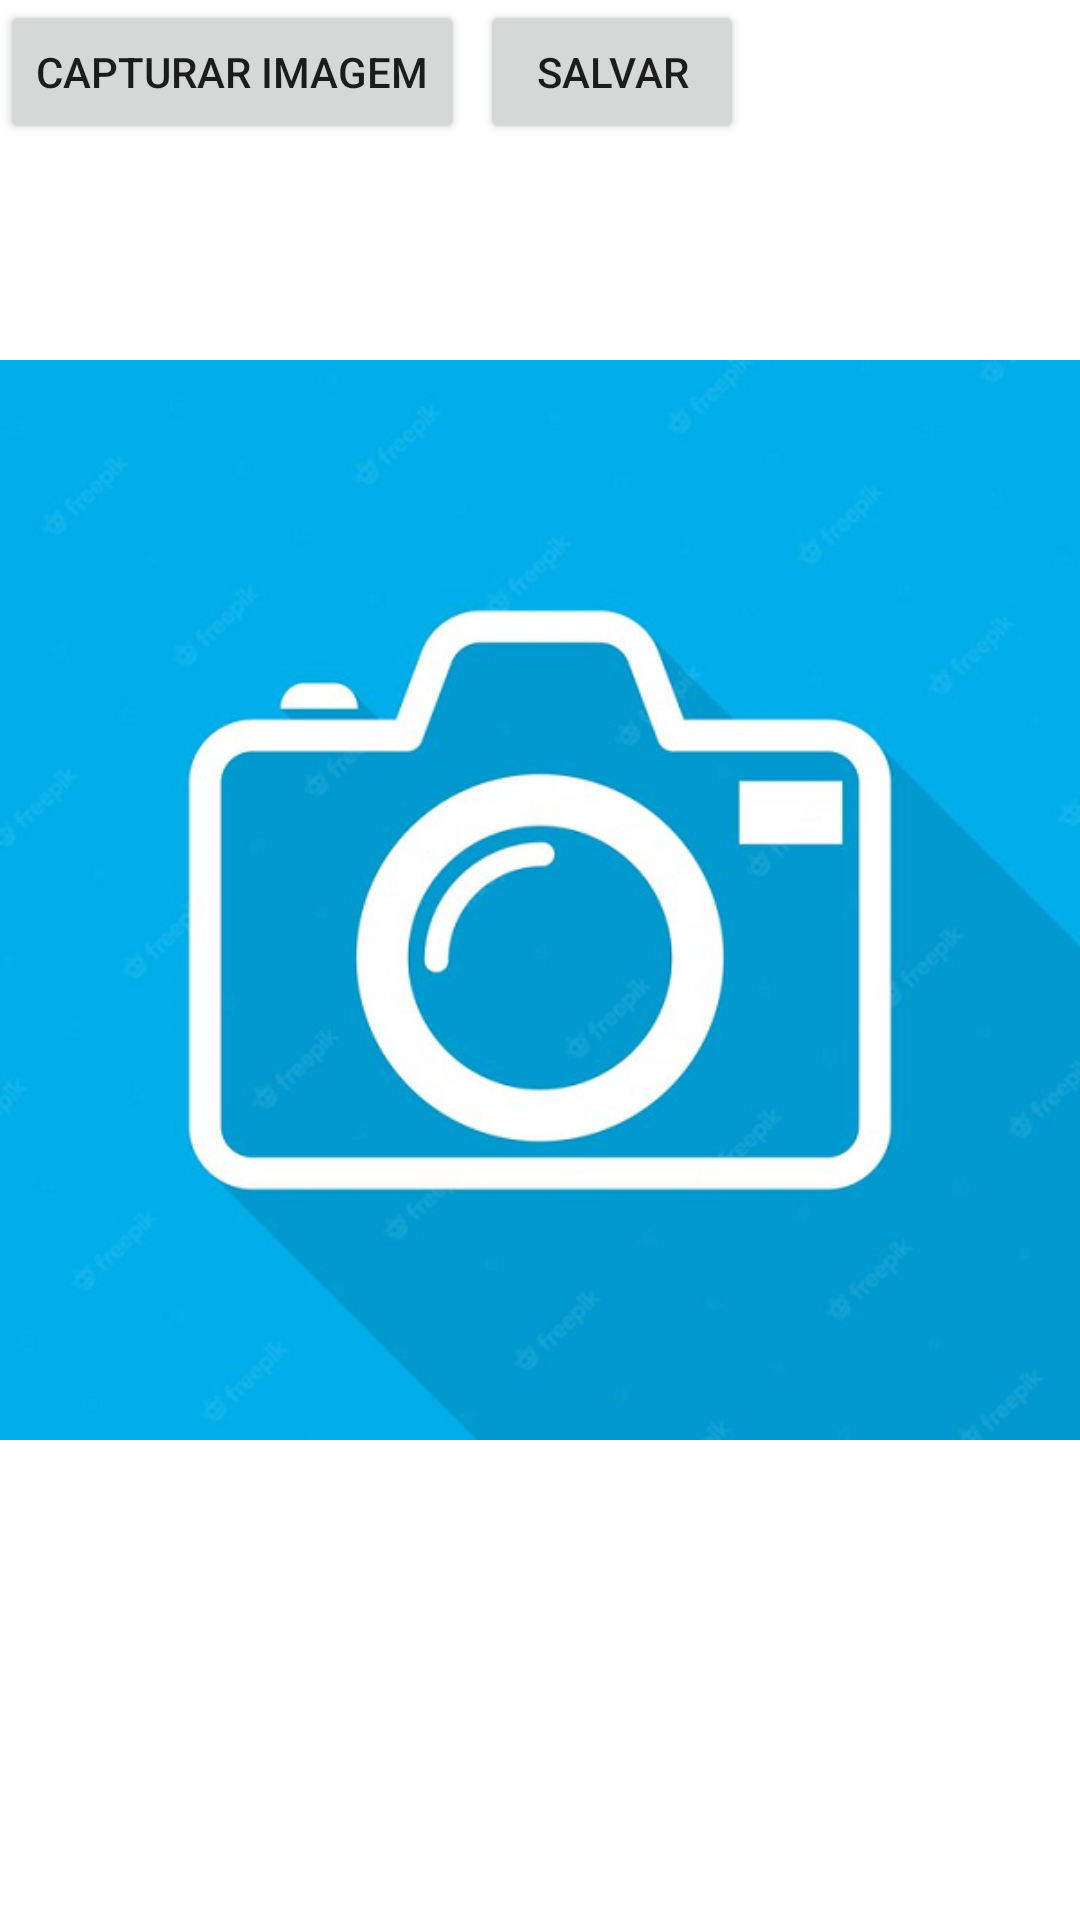

Here is an Android app screen rendered from its layout file. Give the layout XML and the strings, colors and styles it references.
<!-- AndroidManifest.xml: application theme Theme.Controla_Peso -->
<!-- res/layout/imagem.xml -->
<?xml version="1.0" encoding="utf-8"?>
<androidx.coordinatorlayout.widget.CoordinatorLayout
    xmlns:android="http://schemas.android.com/apk/res/android"
    xmlns:app="http://schemas.android.com/apk/res-auto"
    xmlns:tools="http://schemas.android.com/tools"
    android:layout_width="match_parent"
    android:layout_height="match_parent"
    tools:context=".ImagemActivit">

    <RelativeLayout
        android:layout_width="match_parent"
        android:layout_height="match_parent">
        <ImageView
            android:id="@+id/imageViewCapturada"
            android:layout_width="wrap_content"
            android:layout_height="wrap_content"
            app:srcCompat="@drawable/icone_camera" />

        <Button
            android:id="@+id/btCapturar_imagem"
            android:layout_width="wrap_content"
            android:layout_height="wrap_content"

            android:text="Capturar Imagem" />

        <Button
            android:id="@+id/btSalvar_imagem"
            android:layout_width="wrap_content"
            android:layout_height="wrap_content"

            android:layout_marginLeft="5dp"
            android:layout_toRightOf="@+id/btCapturar_imagem"
            android:text="Salvar" />
    </RelativeLayout>
</androidx.coordinatorlayout.widget.CoordinatorLayout>
<!-- resources referenced by this layout -->
<resources>
  <!-- drawable icone_camera: png bitmap (drawable, 190402 bytes) -->
  <style name="Theme.Controla_Peso" parent="Theme.MaterialComponents.DayNight.DarkActionBar">
          
          <item name="colorPrimary">@color/purple_500</item>
          <item name="colorPrimaryVariant">@color/purple_700</item>
          <item name="colorOnPrimary">@color/white</item>
          
          <item name="colorSecondary">@color/teal_200</item>
          <item name="colorSecondaryVariant">@color/teal_700</item>
          <item name="colorOnSecondary">@color/black</item>
          
          <item name="android:statusBarColor" tools:targetApi="l">?attr/colorPrimaryVariant</item>
          
      </style>
  <color name="purple_500">#FF6200EE</color>
  <color name="purple_700">#FF3700B3</color>
  <color name="white">#FFFFFFFF</color>
  <color name="teal_200">#FF03DAC5</color>
  <color name="teal_700">#FF018786</color>
  <color name="black">#FF000000</color>
</resources>
